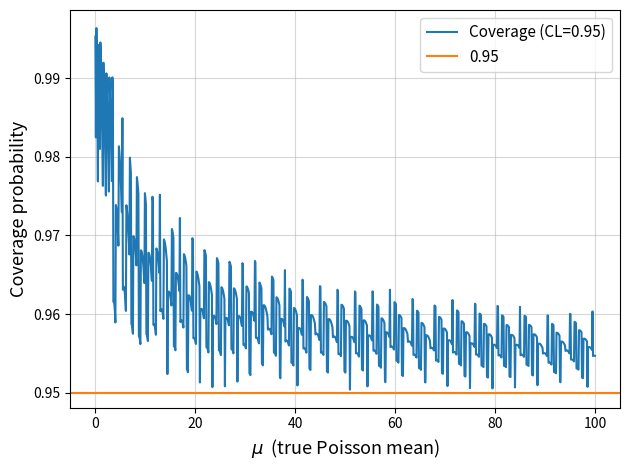

Generate this figure with matplotlib:
# -*- coding: utf-8 -*-
"""
Created on Mon May 18 19:12:12 2026

@author: lucas
"""


import numpy as np
import matplotlib.pyplot as plt
from scipy.stats import poisson, chi2

# confidence level # this code makes a plot of the confi
conf = 0.95

# alpha = 1 - cl (prob outside interval)
def interval(k, alpha=0.05):
    """Exact confidence interval for a Poisson count k."""
    
    # ppf is the percent point function (inverse of CDF)
    # For a given probability, gives k value to get that prob
    lo = chi2.ppf(alpha / 2, 2 * k) / 2 if k > 0 else 0.0
    hi = chi2.ppf(1 - alpha / 2, 2 * (k + 1)) / 2
    return lo, hi

# k_max_sigma tells the simulation to stop at these amount of sigmas
# this function calculates an interval [low, high] for each k possible
# and sees if the interval contains mu. Repeating over all values
# of k gives the probability of finding mu inside the interval
# (which is the coverage)
def coverage(mu, cl=0.95, k_max_sigma=8):
    """
    P(low(K) <= mu <= high(K)) where K ~ Poisson(mu).
    Sum over k from 0 to mu + k_max_sigma * sqrt(mu).
    """
    alpha = 1 - cl
    k_max = int(mu + k_max_sigma * max(np.sqrt(mu), 1)) + 1
    ks = np.arange(0, k_max + 1)
    probs = poisson.pmf(ks, mu)
    total = 0.0
    for k, p in zip(ks, probs):
        low, high = interval(k, alpha)
        if low <= mu <= high:
            total += p
    return total

# mu values
mu_vals = np.linspace(0.1, 100, 1000)
# coverage values
cov_vals = np.array([coverage(mu, conf) for mu in mu_vals])


plt.figure(1)
plt.clf()
plt.plot(mu_vals, cov_vals, label=f"Coverage (CL={conf})")
plt.axhline(conf, color="tab:orange", label=f"{conf}")
plt.xlabel(r"$\mu$  (true Poisson mean)", fontsize=13)
plt.ylabel("Coverage probability", fontsize=13)
plt.legend(fontsize=11)
plt.grid(True, alpha=0.5)
plt.tight_layout()
plt.show()

#%%

""" Difference between likelihood and CIs for estimation

Likelihood asks: given k (data), which μ fits best? (point estimate)
CI asks: given k (data), which μ values are not ruled out at level α?"

"""
